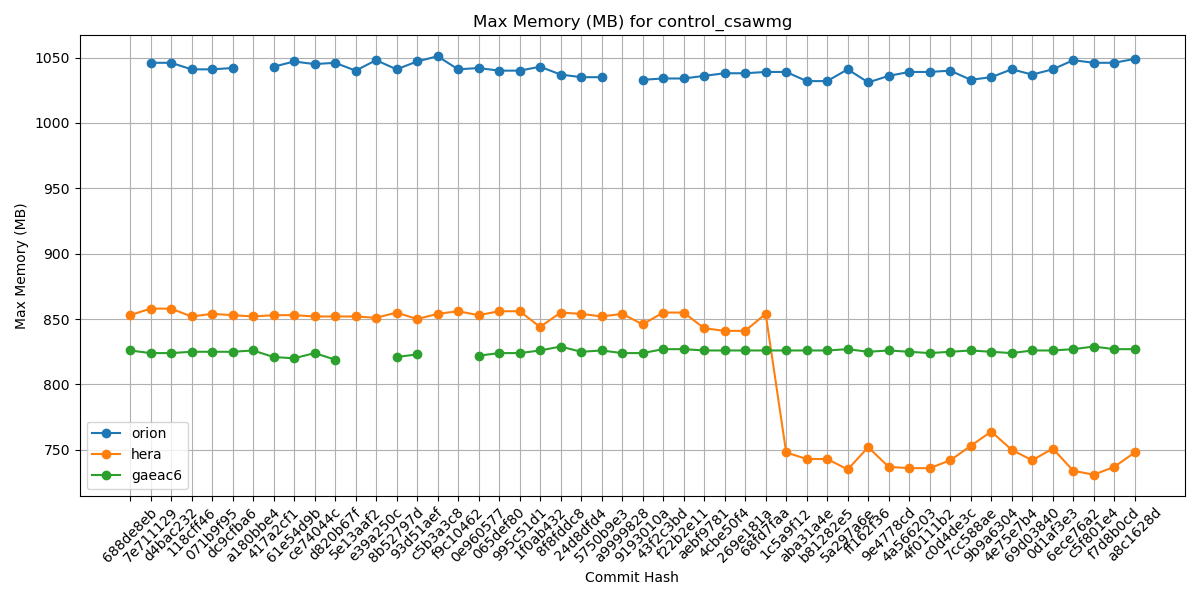

The data file committed next to this chart (first rows):
Hash, orion, hera, gaeac6
688de8eb, , 853, 826
7e711129, 1046, 858, 824
d4bac232, 1046, 858, 824
118cff46, 1041, 852, 825
071b9f95, 1041, 854, 825
dc9cfba6, 1042, 853, 825
a180bbe4, , 852, 826
417a2cf1, 1043, 853, 821
61e54d9b, 1047, 853, 820
ce74044c, 1045, 852, 824
d820b67f, 1046, 852, 819
5e13aaf2, 1040, 852, 
e39a250c, 1048, 851, 
8b52797d, 1041, 855, 821
93d51aef, 1047, 850, 823
c5b3a3c8, 1051, 854, 
f9c10462, 1041, 856, 
0e960577, 1042, 853, 822
065def80, 1040, 856, 824
995c51d1, 1040, 856, 824
1f0ab432, 1043, 844, 826
8f8fddc8, 1037, 855, 829
24d8dfd4, 1035, 854, 825
5750b9e3, 1035, 852, 826
a9999828, , 854, 824
9193010a, 1033, 846, 824
43f2c3bd, 1034, 855, 827
f22b2e11, 1034, 855, 827
aebf9781, 1036, 843, 826
4cbe50f4, 1038, 841, 826
269e181a, 1038, 841, 826
68fd7faa, 1039, 854, 826
1c5a9f12, 1039, 748, 826
aba31a4e, 1032, 743, 826
b81282e5, 1032, 743, 826
5a297a6e, 1041, 735, 827
ff162f36, 1031, 752, 825
9e4778cd, 1036, 737, 826
4a566203, 1039, 736, 825
4f0111b2, 1039, 736, 824
c0d4de3c, 1040, 742, 825
7cc588ae, 1033, 753, 826
9b9a6304, 1035, 764, 825
4e75e7b4, 1041, 750, 824
69d03840, 1037, 742, 826
0d1af3e3, 1041, 751, 826
6ece76a2, 1048, 734, 827
c5f801e4, 1046, 731, 829
f7d8b0cd, 1046, 737, 827
a8c1628d, 1049, 748, 827
